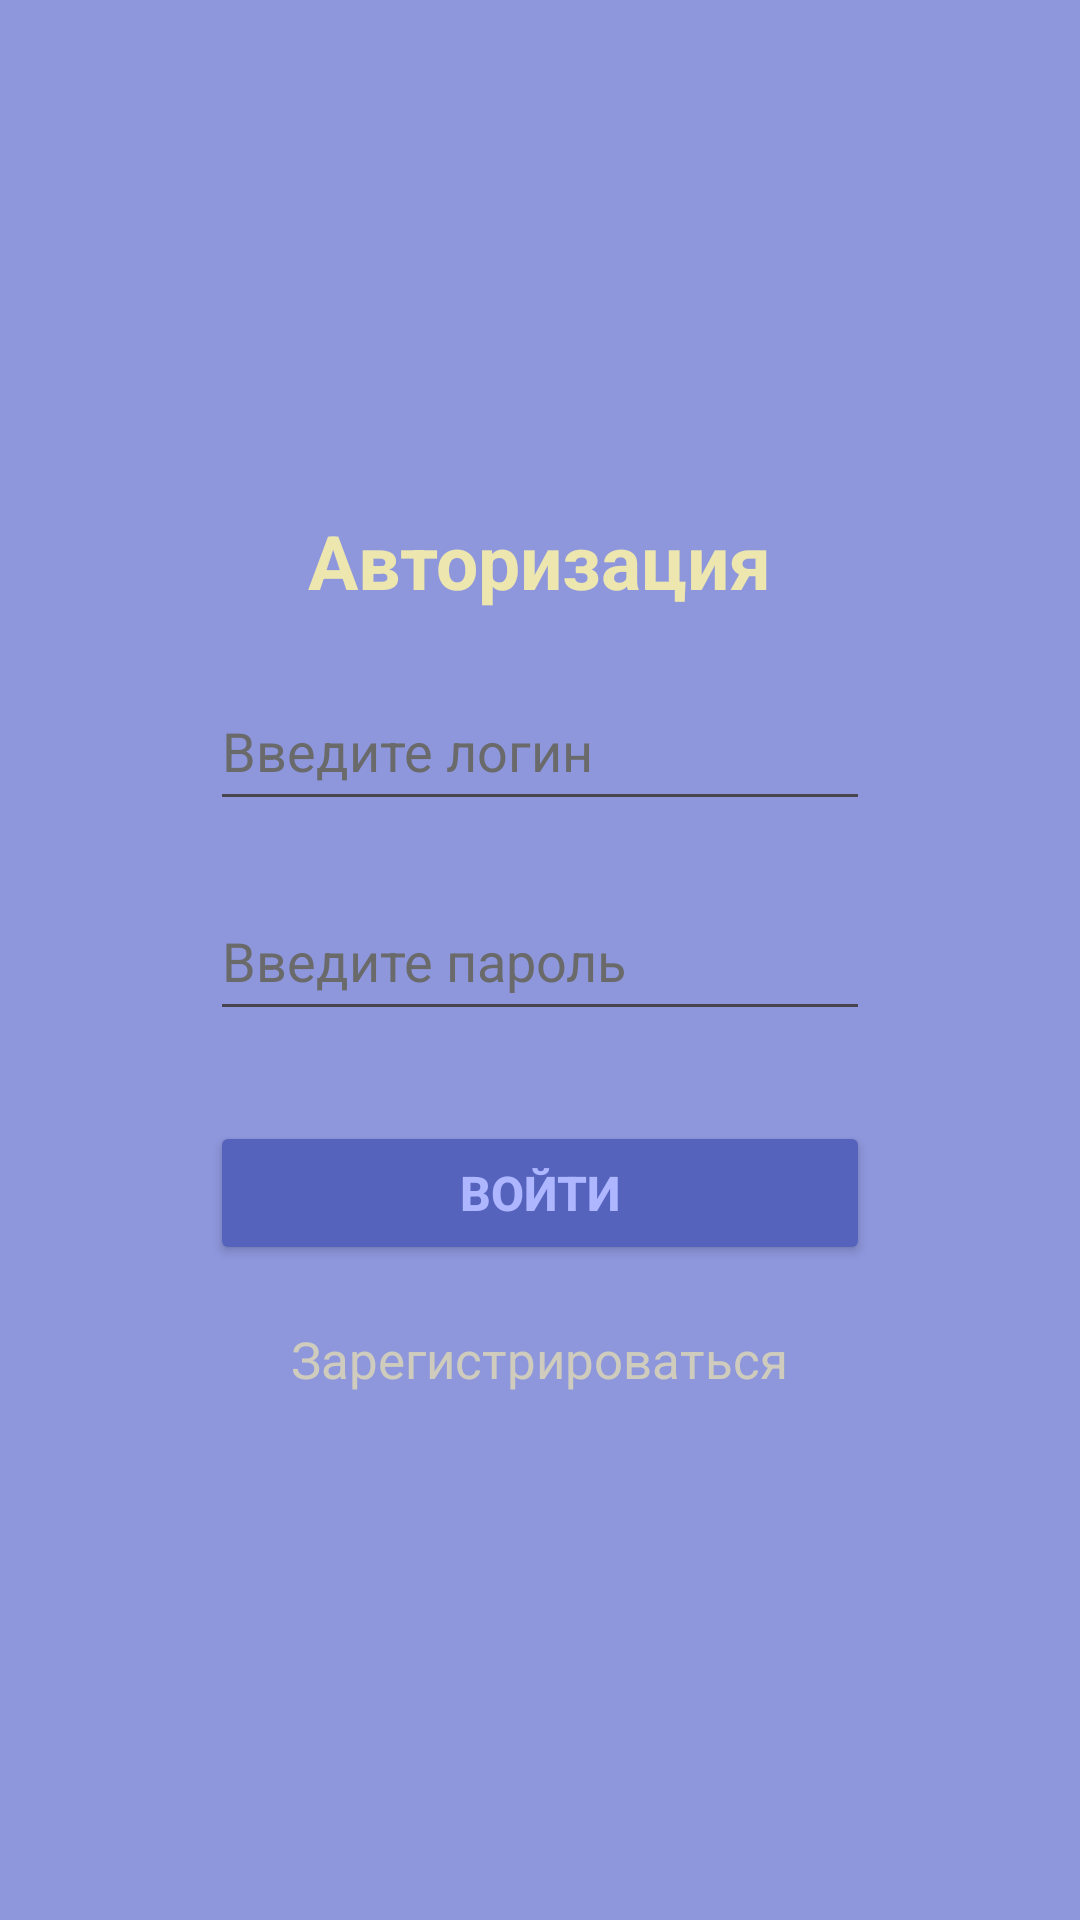

Write the Android layout XML for this screen, with the resource values it uses.
<!-- AndroidManifest.xml: application theme Theme.Shop_android -->
<!-- res/layout/activity_auth.xml -->
<?xml version="1.0" encoding="utf-8"?>
<LinearLayout xmlns:android="http://schemas.android.com/apk/res/android"
    xmlns:app="http://schemas.android.com/apk/res-auto"
    xmlns:tools="http://schemas.android.com/tools"
    android:id="@+id/main"
    android:layout_width="match_parent"
    android:layout_height="match_parent"
    android:background="#D57884D5"
    android:orientation="vertical"
    tools:context=".AuthActivity">

    <TextView
        android:id="@+id/text_view"
        android:layout_width="wrap_content"
        android:layout_height="wrap_content"
        android:layout_gravity="center"
        android:layout_marginTop="170dp"
        android:text="Авторизация"
        android:textColor="#EDE6AE"
        android:textSize="25sp"
        android:textStyle="bold" />

    <EditText
        android:id="@+id/user_login_auth"
        android:layout_width="220dp"
        android:layout_height="50dp"
        android:layout_gravity="center"
        android:layout_marginTop="20dp"
        android:ems="10"
        android:hint="Введите логин"
        android:inputType="text"
        android:textColor="#fdfdfd"
        android:textColorHint="#6a6a6a" />

    <EditText
        android:id="@+id/user_pass_auth"
        android:layout_width="220dp"
        android:layout_height="50dp"
        android:layout_gravity="center"
        android:layout_marginTop="20dp"
        android:ems="10"
        android:hint="Введите пароль"
        android:inputType="textPassword"
        android:textColor="#fdfdfd"
        android:textColorHint="#6a6a6a" />

    <Button
        android:id="@+id/button_auth"
        android:layout_width="220dp"
        android:layout_height="wrap_content"
        android:layout_gravity="center"
        android:layout_marginTop="30dp"
        android:backgroundTint="#5563BC"
        android:text="Войти"
        android:textColor="#ADB6FF"
        android:textSize="16sp"
        android:textStyle="bold" />

    <TextView
        android:id="@+id/to_reg"
        android:layout_width="wrap_content"
        android:layout_height="wrap_content"
        android:layout_gravity="center"
        android:layout_marginTop="20dp"
        android:text="Зарегистрироваться"
        android:textColor="#ADEDE6AE"
        android:textSize="17sp" />

</LinearLayout>
<!-- resources referenced by this layout -->
<resources>
  <style name="Theme.Shop_android" parent="Base.Theme.Shop_android" />
  <style name="Base.Theme.Shop_android" parent="Theme.Material3.DayNight.NoActionBar">
          
          
      </style>
</resources>
